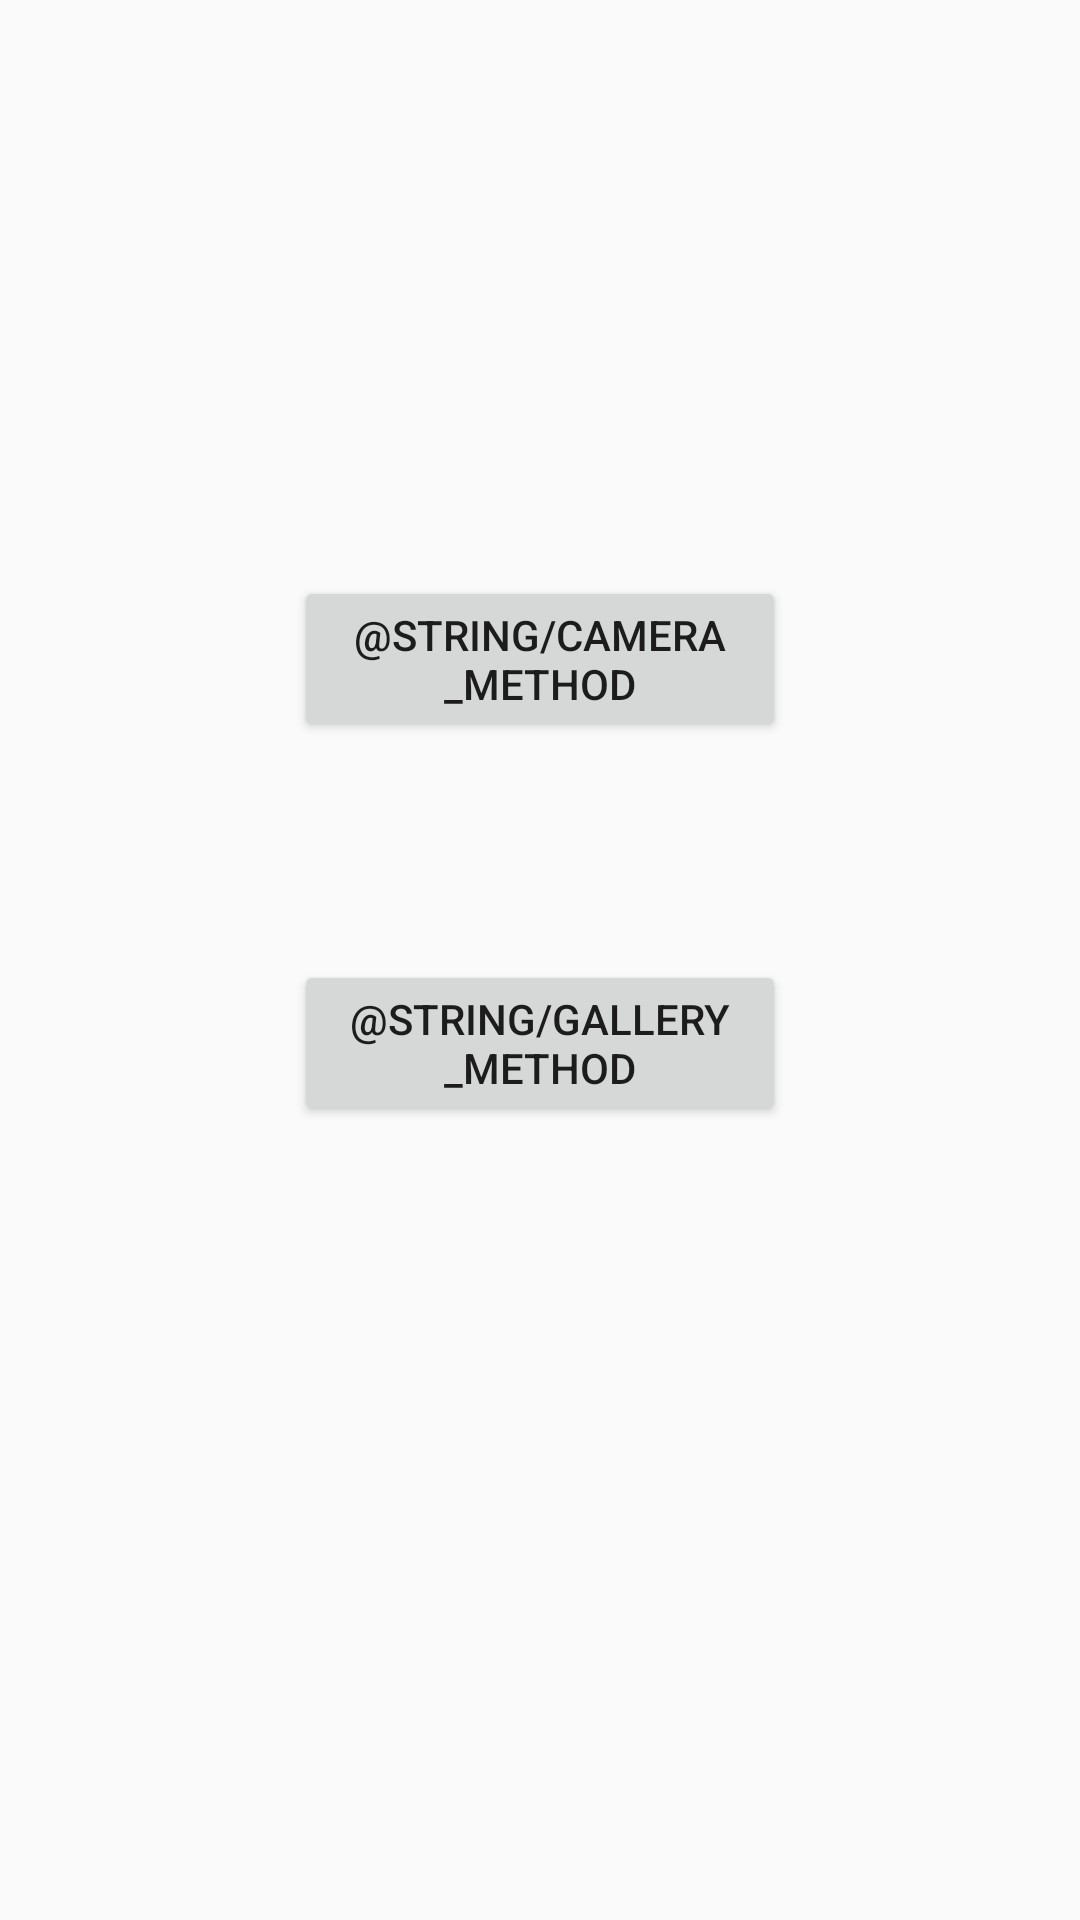

Produce the Android XML layout that renders to this screen, including the resource entries it uses.
<!-- AndroidManifest.xml: application theme AppTheme -->
<!-- res/layout/activity_image_method.xml -->
<?xml version="1.0" encoding="utf-8"?>
<androidx.constraintlayout.widget.ConstraintLayout xmlns:android="http://schemas.android.com/apk/res/android"
    xmlns:app="http://schemas.android.com/apk/res-auto"
    android:layout_width="match_parent"
    android:layout_height="match_parent">

    <Button
        android:id="@+id/camera_method"
        android:layout_width="0dp"
        android:layout_height="wrap_content"
        android:layout_marginLeft="8dp"
        android:layout_marginRight="8dp"
        android:text="@string/camera_method"
        app:layout_constraintLeft_toLeftOf="@+id/guideline19"
        app:layout_constraintRight_toRightOf="@id/guideline22"
        app:layout_constraintTop_toTopOf="@+id/guideline20" />

    <Button
        android:id="@+id/gallery_method"
        android:layout_width="0dp"
        android:layout_height="wrap_content"
        android:layout_marginLeft="8dp"
        android:layout_marginRight="8dp"
        android:text="@string/gallery_method"
        app:layout_constraintLeft_toLeftOf="@+id/guideline19"
        app:layout_constraintRight_toRightOf="@id/guideline22"
        app:layout_constraintTop_toTopOf="@+id/guideline21" />

    <androidx.constraintlayout.widget.Guideline
        android:id="@+id/guideline19"
        android:layout_width="wrap_content"
        android:layout_height="wrap_content"
        android:orientation="vertical"
        app:layout_constraintGuide_percent="0.25" />

    <androidx.constraintlayout.widget.Guideline
        android:id="@+id/guideline20"
        android:layout_width="wrap_content"
        android:layout_height="wrap_content"
        android:orientation="horizontal"
        app:layout_constraintGuide_percent="0.30" />

    <androidx.constraintlayout.widget.Guideline
        android:id="@+id/guideline21"
        android:layout_width="wrap_content"
        android:layout_height="wrap_content"
        android:orientation="horizontal"
        app:layout_constraintGuide_percent="0.50" />

    <androidx.constraintlayout.widget.Guideline
        android:id="@+id/guideline22"
        android:layout_width="wrap_content"
        android:layout_height="wrap_content"
        android:orientation="vertical"
        app:layout_constraintGuide_percent="0.75" />

</androidx.constraintlayout.widget.ConstraintLayout>
<!-- resources referenced by this layout -->
<resources>
  <style name="AppTheme" parent="Theme.AppCompat.Light.DarkActionBar">
          
          <item name="colorPrimary">@color/colorPrimary</item>
          <item name="colorPrimaryDark">@color/colorPrimaryDark</item>
      </style>
  <color name="colorPrimary">#008577</color>
  <color name="colorPrimaryDark">#00574B</color>
</resources>
